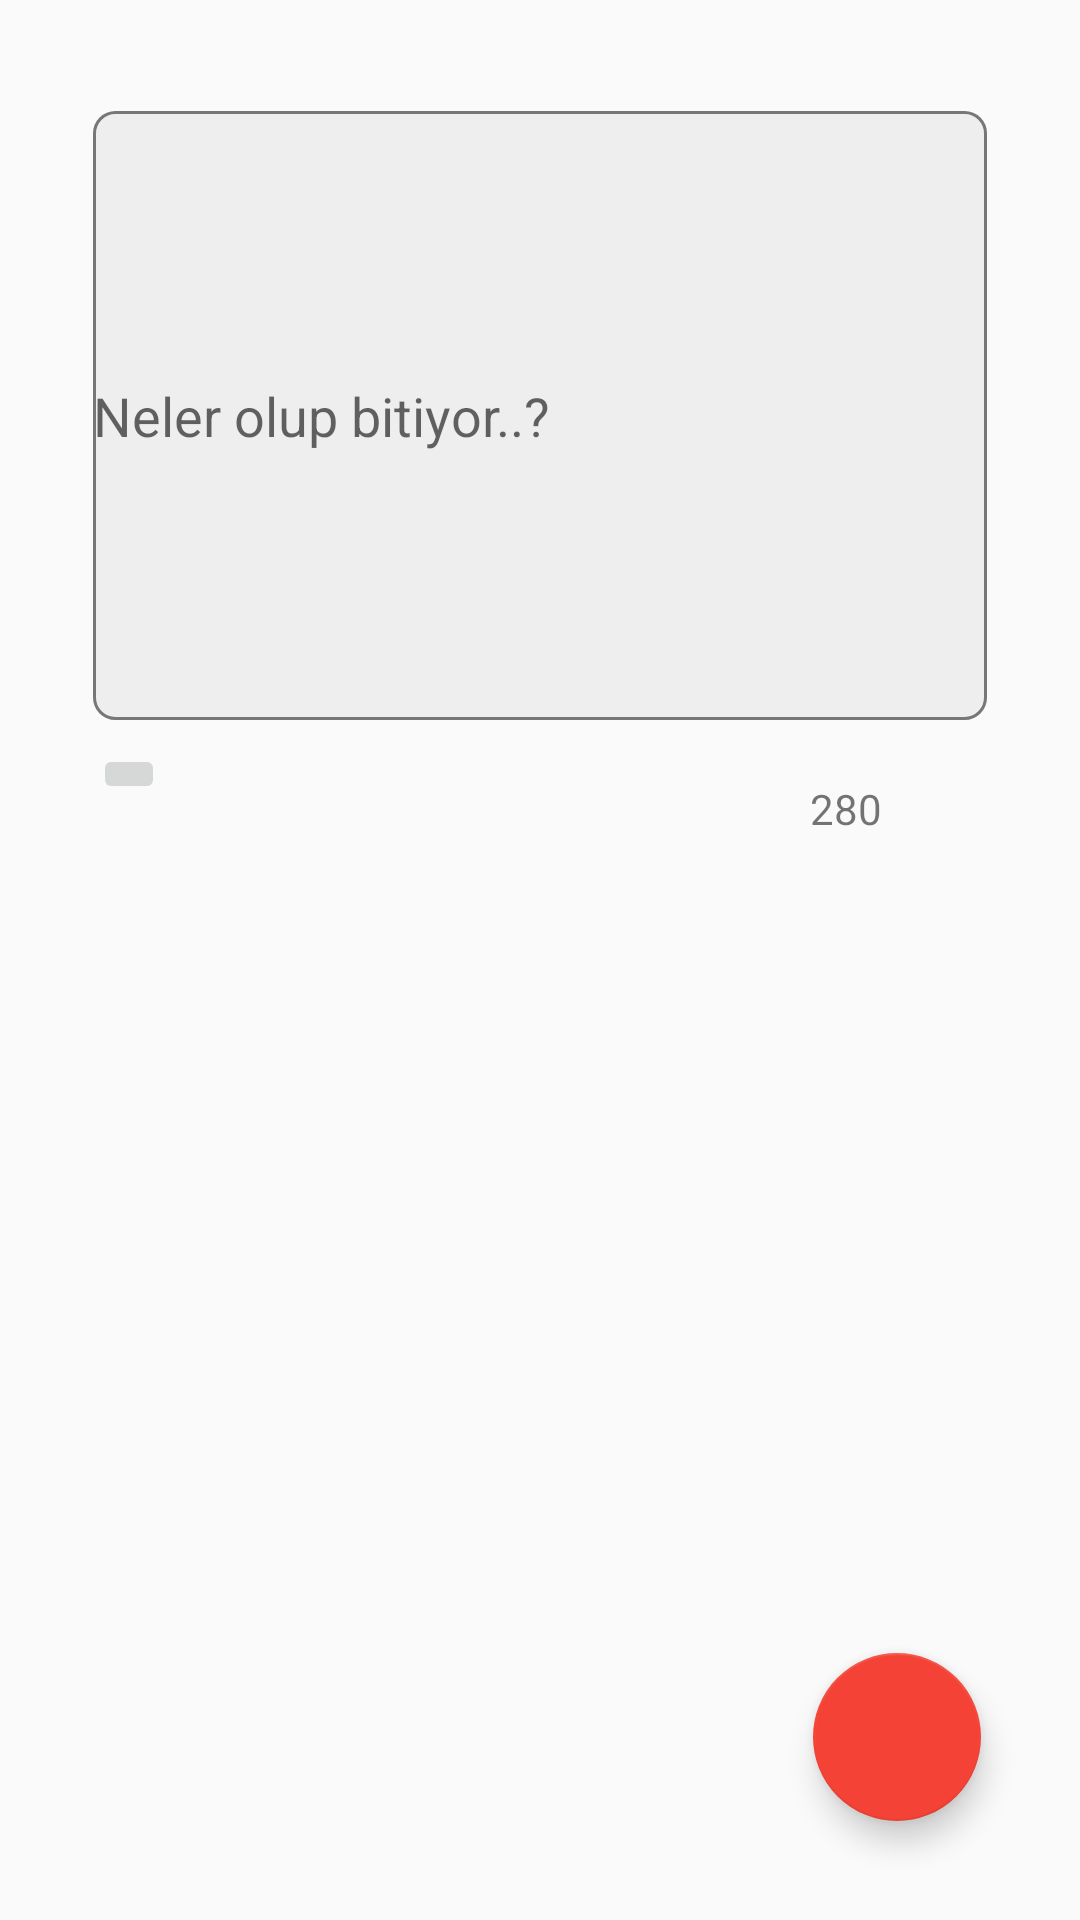

Layout XML and referenced resources for this Android screen:
<!-- AndroidManifest.xml: application theme AppTheme -->
<!-- res/layout/activity_tweet_gonder.xml -->
<?xml version="1.0" encoding="utf-8"?>
<android.support.constraint.ConstraintLayout xmlns:android="http://schemas.android.com/apk/res/android"
    xmlns:app="http://schemas.android.com/apk/res-auto"
    xmlns:tools="http://schemas.android.com/tools"
    android:layout_width="match_parent"
    android:layout_height="match_parent"
    tools:context=".TweetGonder">

    <EditText
        android:background="@drawable/post_bg"
        android:id="@+id/edit_twwetat"
        android:layout_width="0dp"
        android:layout_height="0dp"
        android:lines="7"
        android:layout_marginStart="31dp"
        android:layout_marginTop="37dp"
        android:layout_marginEnd="31dp"
        android:layout_marginBottom="39dp"
        android:ems="10"
        android:hint="Neler olup bitiyor..?"
        android:inputType="textPersonName"
        app:layout_constraintBottom_toBottomOf="@+id/tv_savac"
        app:layout_constraintEnd_toEndOf="parent"
        app:layout_constraintStart_toStartOf="parent"
        app:layout_constraintTop_toTopOf="parent" />

    <TextView
        android:id="@+id/tv_savac"
        android:layout_width="wrap_content"
        android:layout_height="wrap_content"
        android:layout_marginTop="260dp"
        android:layout_marginEnd="35dp"
        android:text="280"
        app:layout_constraintEnd_toEndOf="@+id/edit_twwetat"
        app:layout_constraintTop_toTopOf="parent" />

    <ImageView
        android:id="@+id/imageViewim"
        android:layout_width="0dp"
        android:layout_height="248dp"
        android:layout_marginStart="25dp"
        android:layout_marginTop="96dp"
        android:layout_marginEnd="25dp"
        android:layout_marginBottom="94dp"
        android:scaleType="fitCenter"
        app:layout_constraintBottom_toBottomOf="@+id/fab_tweetat"
        app:layout_constraintEnd_toEndOf="parent"
        app:layout_constraintStart_toStartOf="parent"
        app:layout_constraintTop_toTopOf="@+id/tv_savac"
        tools:srcCompat="@mipmap/icon" />

    <ImageButton
        android:id="@+id/imbutton"
        android:layout_width="wrap_content"
        android:layout_height="wrap_content"
        android:layout_marginTop="8dp"
        app:layout_constraintStart_toStartOf="@+id/edit_twwetat"
        app:layout_constraintTop_toBottomOf="@+id/edit_twwetat"
        app:srcCompat="@drawable/ic_add_a_photo" />

    <android.support.design.widget.FloatingActionButton
        android:id="@+id/fab_tweetat"
        android:layout_width="wrap_content"
        android:layout_height="wrap_content"
        android:layout_marginEnd="33dp"
        android:layout_marginBottom="33dp"
        android:clickable="true"
        app:layout_constraintBottom_toBottomOf="parent"
        app:layout_constraintEnd_toEndOf="parent"
        app:srcCompat="@drawable/ic_check" />
</android.support.constraint.ConstraintLayout>
<!-- resources referenced by this layout -->
<resources>
  <!-- drawable post_bg (drawable) -->
  <?xml version="1.0" encoding="utf-8"?>
  <shape android:shape="rectangle" xmlns:android="http://schemas.android.com/apk/res/android">
  
  
      <solid android:color="#21999999"></solid>
      <corners android:radius="7dp"></corners>
      <stroke  android:color="#777" android:width="1dp" ></stroke>
  
  </shape>
  <!-- mipmap icon: png bitmap (mipmap-hdpi, 2744 bytes) -->
  <style name="AppTheme" parent="Theme.AppCompat.Light.DarkActionBar">
          
          <item name="colorPrimary">@color/colorPrimary</item>
          <item name="colorPrimaryDark">@color/colorPrimaryDark</item>
          <item name="colorAccent">@color/colorAccent</item>
  
          <item name="android:windowActivityTransitions">true</item>
          
      </style>
  <color name="colorPrimary">#FFA500</color>
  <color name="colorPrimaryDark">@android:color/holo_orange_dark</color>
  <color name="colorAccent">#f44336</color>
</resources>
